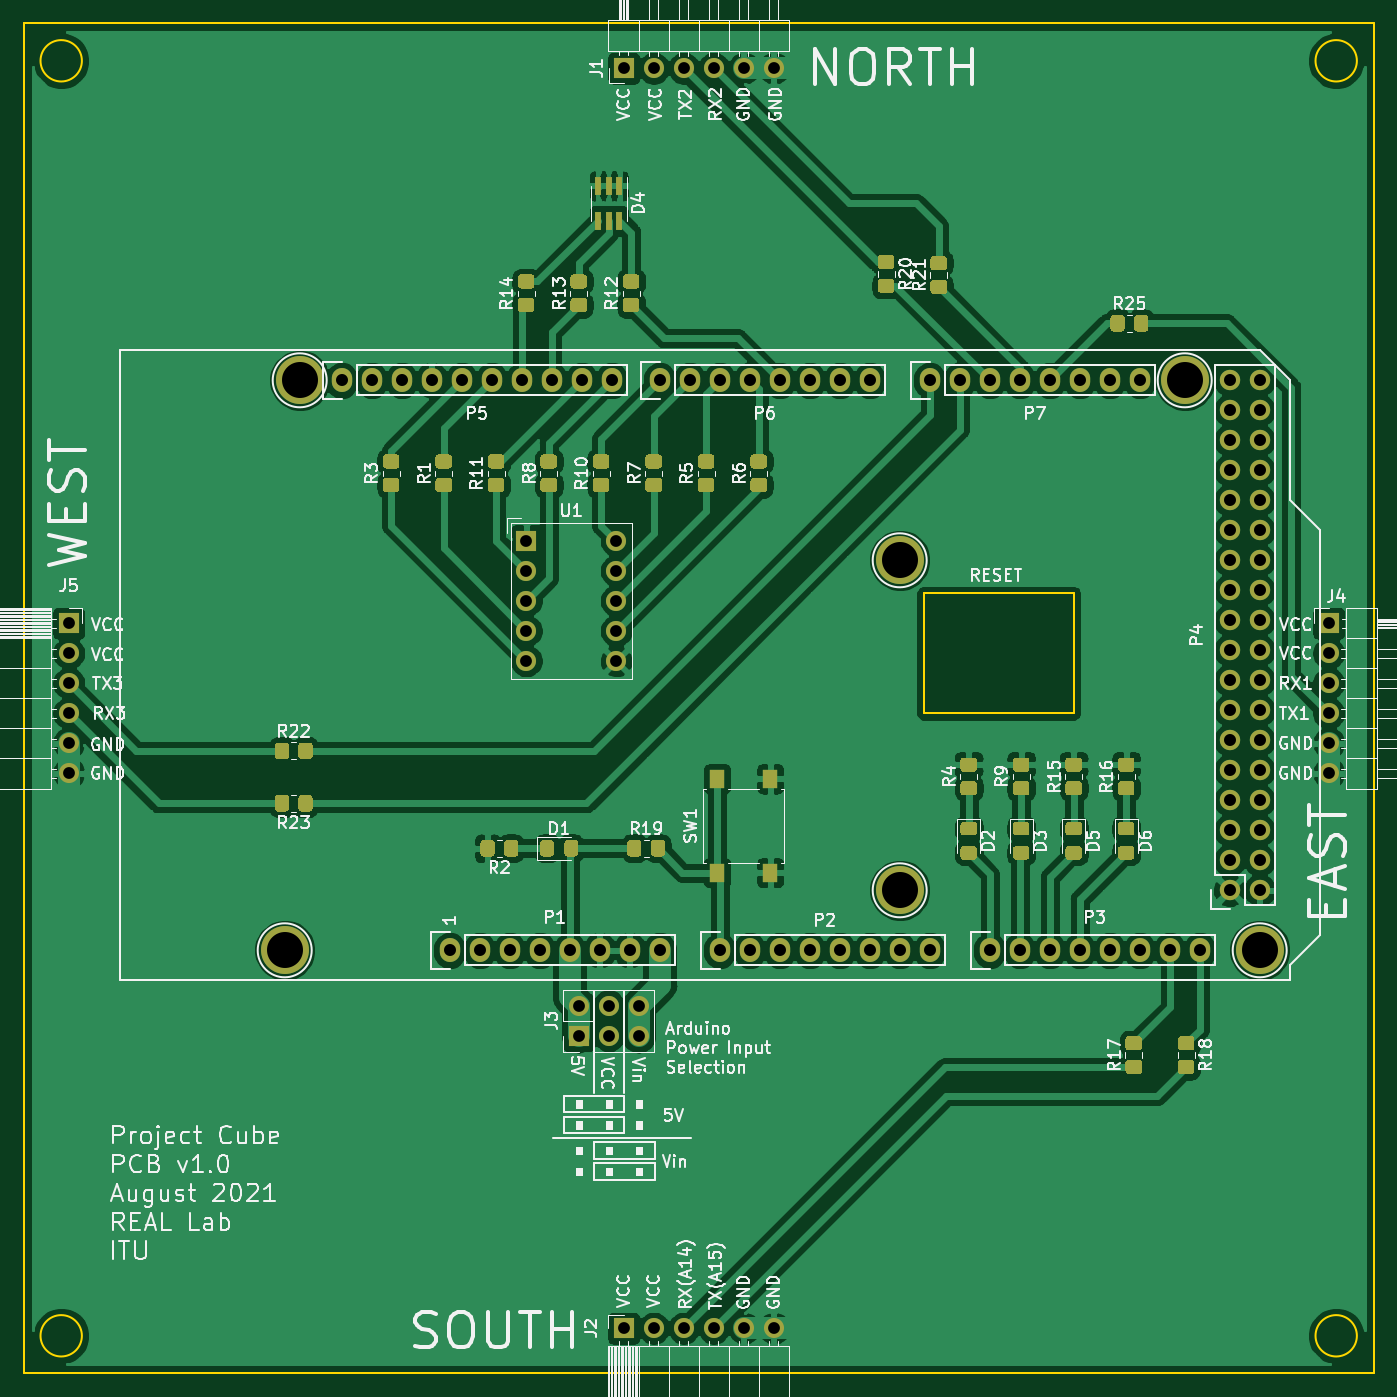
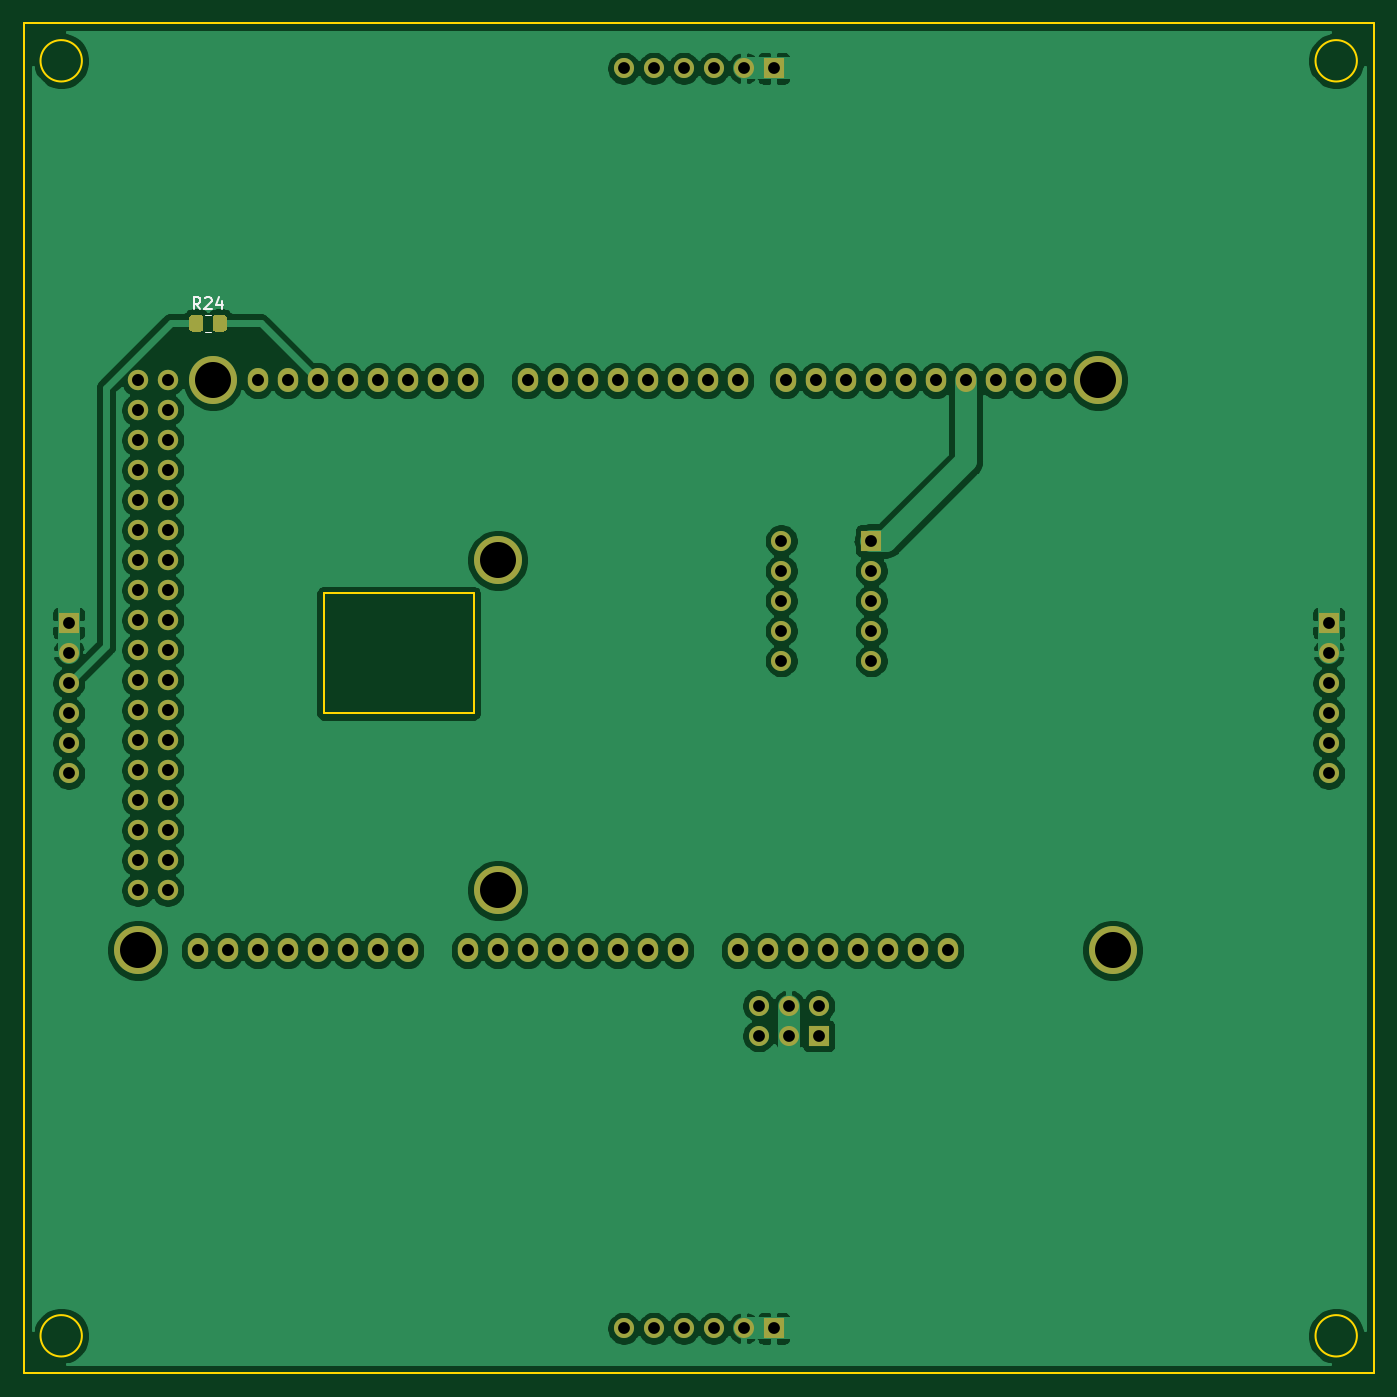
Circuit board: 11 layer files. Board 114.3 x 114.3 mm.
- bottom_copper: 2DMega-B_Cu.gbr (169084 bytes)
- bottom_mask: 2DMega-B_Mask.gbr (5073 bytes)
- paste: 2DMega-B_Paste.gbr (1153 bytes)
- bottom_silk: 2DMega-B_SilkS.gbr (1351 bytes)
- outline: 2DMega-Edge_Cuts.gbr (1197 bytes)
- top_copper: 2DMega-F_Cu.gbr (258692 bytes)
- top_mask: 2DMega-F_Mask.gbr (25116 bytes)
- paste: 2DMega-F_Paste.gbr (21196 bytes)
- top_silk: 2DMega-F_SilkS.gbr (101282 bytes)
- drill: 2DMega-NPTH.drl (275 bytes)
- drill: 2DMega-PTH.drl (2544 bytes)

=== bottom_copper: 2DMega-B_Cu.gbr (169084 bytes, source omitted) ===
=== bottom_mask: 2DMega-B_Mask.gbr ===
%TF.GenerationSoftware,KiCad,Pcbnew,(5.1.10)-1*%
%TF.CreationDate,2021-11-04T11:59:55+01:00*%
%TF.ProjectId,2DMega,32444d65-6761-42e6-9b69-6361645f7063,rev?*%
%TF.SameCoordinates,Original*%
%TF.FileFunction,Soldermask,Bot*%
%TF.FilePolarity,Negative*%
%FSLAX46Y46*%
G04 Gerber Fmt 4.6, Leading zero omitted, Abs format (unit mm)*
G04 Created by KiCad (PCBNEW (5.1.10)-1) date 2021-11-04 11:59:55*
%MOMM*%
%LPD*%
G01*
G04 APERTURE LIST*
%ADD10C,1.727200*%
%ADD11O,1.727200X1.727200*%
%ADD12O,1.727200X2.032000*%
%ADD13C,4.064000*%
%ADD14R,1.700000X1.700000*%
%ADD15O,1.700000X1.700000*%
%ADD16C,1.700000*%
G04 APERTURE END LIST*
D10*
%TO.C,P4*%
X197358000Y-114046000D03*
D11*
X199898000Y-114046000D03*
X197358000Y-111506000D03*
X199898000Y-111506000D03*
X197358000Y-108966000D03*
X199898000Y-108966000D03*
X197358000Y-106426000D03*
X199898000Y-106426000D03*
X197358000Y-103886000D03*
X199898000Y-103886000D03*
X197358000Y-101346000D03*
X199898000Y-101346000D03*
X197358000Y-98806000D03*
X199898000Y-98806000D03*
X197358000Y-96266000D03*
X199898000Y-96266000D03*
X197358000Y-93726000D03*
X199898000Y-93726000D03*
X197358000Y-91186000D03*
X199898000Y-91186000D03*
X197358000Y-88646000D03*
X199898000Y-88646000D03*
X197358000Y-86106000D03*
X199898000Y-86106000D03*
X197358000Y-83566000D03*
X199898000Y-83566000D03*
X197358000Y-81026000D03*
X199898000Y-81026000D03*
X197358000Y-78486000D03*
X199898000Y-78486000D03*
X197358000Y-75946000D03*
X199898000Y-75946000D03*
X197358000Y-73406000D03*
X199898000Y-73406000D03*
X197358000Y-70866000D03*
X199898000Y-70866000D03*
%TD*%
D12*
%TO.C,P1*%
X131318000Y-119126000D03*
X133858000Y-119126000D03*
X136398000Y-119126000D03*
X138938000Y-119126000D03*
X141478000Y-119126000D03*
X144018000Y-119126000D03*
X146558000Y-119126000D03*
X149098000Y-119126000D03*
%TD*%
%TO.C,P2*%
X154178000Y-119126000D03*
X156718000Y-119126000D03*
X159258000Y-119126000D03*
X161798000Y-119126000D03*
X164338000Y-119126000D03*
X166878000Y-119126000D03*
X169418000Y-119126000D03*
X171958000Y-119126000D03*
%TD*%
%TO.C,P3*%
X177038000Y-119126000D03*
X179578000Y-119126000D03*
X182118000Y-119126000D03*
X184658000Y-119126000D03*
X187198000Y-119126000D03*
X189738000Y-119126000D03*
X192278000Y-119126000D03*
X194818000Y-119126000D03*
%TD*%
%TO.C,P5*%
X122174000Y-70866000D03*
X124714000Y-70866000D03*
X127254000Y-70866000D03*
X129794000Y-70866000D03*
X132334000Y-70866000D03*
X134874000Y-70866000D03*
X137414000Y-70866000D03*
X139954000Y-70866000D03*
X142494000Y-70866000D03*
X145034000Y-70866000D03*
%TD*%
%TO.C,P6*%
X149098000Y-70866000D03*
X151638000Y-70866000D03*
X154178000Y-70866000D03*
X156718000Y-70866000D03*
X159258000Y-70866000D03*
X161798000Y-70866000D03*
X164338000Y-70866000D03*
X166878000Y-70866000D03*
%TD*%
%TO.C,P7*%
X171958000Y-70866000D03*
X174498000Y-70866000D03*
X177038000Y-70866000D03*
X179578000Y-70866000D03*
X182118000Y-70866000D03*
X184658000Y-70866000D03*
X187198000Y-70866000D03*
X189738000Y-70866000D03*
%TD*%
D13*
%TO.C,P8*%
X117348000Y-119126000D03*
%TD*%
%TO.C,P9*%
X169418000Y-114046000D03*
%TD*%
%TO.C,P10*%
X199898000Y-119126000D03*
%TD*%
%TO.C,P11*%
X118618000Y-70866000D03*
%TD*%
%TO.C,P12*%
X169418000Y-86106000D03*
%TD*%
%TO.C,P13*%
X193548000Y-70866000D03*
%TD*%
D14*
%TO.C,J1*%
X146050000Y-44450000D03*
D15*
X148590000Y-44450000D03*
X151130000Y-44450000D03*
X153670000Y-44450000D03*
X156210000Y-44450000D03*
X158750000Y-44450000D03*
%TD*%
D14*
%TO.C,J2*%
X146050000Y-151130000D03*
D15*
X148590000Y-151130000D03*
X151130000Y-151130000D03*
X153670000Y-151130000D03*
X156210000Y-151130000D03*
X158750000Y-151130000D03*
%TD*%
%TO.C,J4*%
X205740000Y-104140000D03*
X205740000Y-101600000D03*
X205740000Y-99060000D03*
X205740000Y-96520000D03*
X205740000Y-93980000D03*
D14*
X205740000Y-91440000D03*
%TD*%
D15*
%TO.C,J5*%
X99060000Y-104140000D03*
X99060000Y-101600000D03*
X99060000Y-99060000D03*
X99060000Y-96520000D03*
X99060000Y-93980000D03*
D14*
X99060000Y-91440000D03*
%TD*%
%TO.C,J3*%
X142240000Y-126365000D03*
D15*
X142240000Y-123825000D03*
X144780000Y-126365000D03*
X144780000Y-123825000D03*
X147320000Y-126365000D03*
X147320000Y-123825000D03*
%TD*%
D14*
%TO.C,U1*%
X137795000Y-84455000D03*
D16*
X137795000Y-86995000D03*
X137795000Y-89535000D03*
X137795000Y-92075000D03*
X137795000Y-94615000D03*
X145415000Y-94615000D03*
X145415000Y-92075000D03*
X145415000Y-89535000D03*
X145415000Y-86995000D03*
X145415000Y-84455000D03*
%TD*%
%TO.C,R24*%
G36*
G01*
X195545000Y-65589999D02*
X195545000Y-66490001D01*
G75*
G02*
X195295001Y-66740000I-249999J0D01*
G01*
X194594999Y-66740000D01*
G75*
G02*
X194345000Y-66490001I0J249999D01*
G01*
X194345000Y-65589999D01*
G75*
G02*
X194594999Y-65340000I249999J0D01*
G01*
X195295001Y-65340000D01*
G75*
G02*
X195545000Y-65589999I0J-249999D01*
G01*
G37*
G36*
G01*
X193545000Y-65589999D02*
X193545000Y-66490001D01*
G75*
G02*
X193295001Y-66740000I-249999J0D01*
G01*
X192594999Y-66740000D01*
G75*
G02*
X192345000Y-66490001I0J249999D01*
G01*
X192345000Y-65589999D01*
G75*
G02*
X192594999Y-65340000I249999J0D01*
G01*
X193295001Y-65340000D01*
G75*
G02*
X193545000Y-65589999I0J-249999D01*
G01*
G37*
%TD*%
M02*

=== paste: 2DMega-B_Paste.gbr ===
%TF.GenerationSoftware,KiCad,Pcbnew,(5.1.10)-1*%
%TF.CreationDate,2021-11-04T11:59:55+01:00*%
%TF.ProjectId,2DMega,32444d65-6761-42e6-9b69-6361645f7063,rev?*%
%TF.SameCoordinates,Original*%
%TF.FileFunction,Paste,Bot*%
%TF.FilePolarity,Positive*%
%FSLAX46Y46*%
G04 Gerber Fmt 4.6, Leading zero omitted, Abs format (unit mm)*
G04 Created by KiCad (PCBNEW (5.1.10)-1) date 2021-11-04 11:59:55*
%MOMM*%
%LPD*%
G01*
G04 APERTURE LIST*
G04 APERTURE END LIST*
%TO.C,R24*%
G36*
G01*
X195545000Y-65589999D02*
X195545000Y-66490001D01*
G75*
G02*
X195295001Y-66740000I-249999J0D01*
G01*
X194594999Y-66740000D01*
G75*
G02*
X194345000Y-66490001I0J249999D01*
G01*
X194345000Y-65589999D01*
G75*
G02*
X194594999Y-65340000I249999J0D01*
G01*
X195295001Y-65340000D01*
G75*
G02*
X195545000Y-65589999I0J-249999D01*
G01*
G37*
G36*
G01*
X193545000Y-65589999D02*
X193545000Y-66490001D01*
G75*
G02*
X193295001Y-66740000I-249999J0D01*
G01*
X192594999Y-66740000D01*
G75*
G02*
X192345000Y-66490001I0J249999D01*
G01*
X192345000Y-65589999D01*
G75*
G02*
X192594999Y-65340000I249999J0D01*
G01*
X193295001Y-65340000D01*
G75*
G02*
X193545000Y-65589999I0J-249999D01*
G01*
G37*
%TD*%
M02*

=== bottom_silk: 2DMega-B_SilkS.gbr ===
%TF.GenerationSoftware,KiCad,Pcbnew,(5.1.10)-1*%
%TF.CreationDate,2021-11-04T11:59:55+01:00*%
%TF.ProjectId,2DMega,32444d65-6761-42e6-9b69-6361645f7063,rev?*%
%TF.SameCoordinates,Original*%
%TF.FileFunction,Legend,Bot*%
%TF.FilePolarity,Positive*%
%FSLAX46Y46*%
G04 Gerber Fmt 4.6, Leading zero omitted, Abs format (unit mm)*
G04 Created by KiCad (PCBNEW (5.1.10)-1) date 2021-11-04 11:59:55*
%MOMM*%
%LPD*%
G01*
G04 APERTURE LIST*
%ADD10C,0.120000*%
%ADD11C,0.150000*%
G04 APERTURE END LIST*
D10*
%TO.C,R24*%
X194172064Y-65305000D02*
X193717936Y-65305000D01*
X194172064Y-66775000D02*
X193717936Y-66775000D01*
D11*
X194587857Y-64842380D02*
X194921190Y-64366190D01*
X195159285Y-64842380D02*
X195159285Y-63842380D01*
X194778333Y-63842380D01*
X194683095Y-63890000D01*
X194635476Y-63937619D01*
X194587857Y-64032857D01*
X194587857Y-64175714D01*
X194635476Y-64270952D01*
X194683095Y-64318571D01*
X194778333Y-64366190D01*
X195159285Y-64366190D01*
X194206904Y-63937619D02*
X194159285Y-63890000D01*
X194064047Y-63842380D01*
X193825952Y-63842380D01*
X193730714Y-63890000D01*
X193683095Y-63937619D01*
X193635476Y-64032857D01*
X193635476Y-64128095D01*
X193683095Y-64270952D01*
X194254523Y-64842380D01*
X193635476Y-64842380D01*
X192778333Y-64175714D02*
X192778333Y-64842380D01*
X193016428Y-63794761D02*
X193254523Y-64509047D01*
X192635476Y-64509047D01*
%TD*%
M02*

=== outline: 2DMega-Edge_Cuts.gbr ===
%TF.GenerationSoftware,KiCad,Pcbnew,(5.1.10)-1*%
%TF.CreationDate,2021-11-04T11:59:55+01:00*%
%TF.ProjectId,2DMega,32444d65-6761-42e6-9b69-6361645f7063,rev?*%
%TF.SameCoordinates,Original*%
%TF.FileFunction,Profile,NP*%
%FSLAX46Y46*%
G04 Gerber Fmt 4.6, Leading zero omitted, Abs format (unit mm)*
G04 Created by KiCad (PCBNEW (5.1.10)-1) date 2021-11-04 11:59:55*
%MOMM*%
%LPD*%
G01*
G04 APERTURE LIST*
%TA.AperFunction,Profile*%
%ADD10C,0.150000*%
%TD*%
G04 APERTURE END LIST*
D10*
X100176035Y-151765000D02*
G75*
G03*
X100176035Y-151765000I-1751035J0D01*
G01*
X208126035Y-151765000D02*
G75*
G03*
X208126035Y-151765000I-1751035J0D01*
G01*
X208126035Y-43815000D02*
G75*
G03*
X208126035Y-43815000I-1751035J0D01*
G01*
X100176035Y-43815000D02*
G75*
G03*
X100176035Y-43815000I-1751035J0D01*
G01*
X171450000Y-99060000D02*
X171450000Y-88900000D01*
X184150000Y-99060000D02*
X171450000Y-99060000D01*
X184150000Y-88900000D02*
X184150000Y-99060000D01*
X171450000Y-88900000D02*
X184150000Y-88900000D01*
X209550000Y-154940000D02*
X95250000Y-154940000D01*
X209550000Y-40640000D02*
X209550000Y-154940000D01*
X95250000Y-40640000D02*
X209550000Y-40640000D01*
X95250000Y-40640000D02*
X95250000Y-154940000D01*
M02*

=== top_copper: 2DMega-F_Cu.gbr (258692 bytes, source omitted) ===
=== top_mask: 2DMega-F_Mask.gbr (25116 bytes, source omitted) ===
=== paste: 2DMega-F_Paste.gbr (21196 bytes, source omitted) ===
=== top_silk: 2DMega-F_SilkS.gbr (101282 bytes, source omitted) ===
=== drill: 2DMega-NPTH.drl ===
M48
; DRILL file {KiCad (5.1.10)-1} date 11/04/21 11:59:46
; FORMAT={-:-/ absolute / metric / decimal}
; #@! TF.CreationDate,2021-11-04T11:59:46+01:00
; #@! TF.GenerationSoftware,Kicad,Pcbnew,(5.1.10)-1
; #@! TF.FileFunction,NonPlated,1,2,NPTH
FMAT,2
METRIC
%
G90
G05
T0
M30

=== drill: 2DMega-PTH.drl ===
M48
; DRILL file {KiCad (5.1.10)-1} date 11/04/21 11:59:46
; FORMAT={-:-/ absolute / metric / decimal}
; #@! TF.CreationDate,2021-11-04T11:59:46+01:00
; #@! TF.GenerationSoftware,Kicad,Pcbnew,(5.1.10)-1
; #@! TF.FileFunction,Plated,1,2,PTH
FMAT,2
METRIC
T1C1.000
T2C1.016
T3C3.048
%
G90
G05
T1
X99.06Y-91.44
X99.06Y-93.98
X99.06Y-96.52
X99.06Y-99.06
X99.06Y-101.6
X99.06Y-104.14
X137.795Y-84.455
X137.795Y-86.995
X137.795Y-89.535
X137.795Y-92.075
X137.795Y-94.615
X142.24Y-123.825
X142.24Y-126.365
X144.78Y-123.825
X144.78Y-126.365
X145.415Y-84.455
X145.415Y-86.995
X145.415Y-89.535
X145.415Y-92.075
X145.415Y-94.615
X146.05Y-44.45
X146.05Y-151.13
X147.32Y-123.825
X147.32Y-126.365
X148.59Y-44.45
X148.59Y-151.13
X151.13Y-44.45
X151.13Y-151.13
X153.67Y-44.45
X153.67Y-151.13
X156.21Y-44.45
X156.21Y-151.13
X158.75Y-44.45
X158.75Y-151.13
X205.74Y-91.44
X205.74Y-93.98
X205.74Y-96.52
X205.74Y-99.06
X205.74Y-101.6
X205.74Y-104.14
T2
X122.174Y-70.866
X124.714Y-70.866
X127.254Y-70.866
X129.794Y-70.866
X131.318Y-119.126
X132.334Y-70.866
X133.858Y-119.126
X134.874Y-70.866
X136.398Y-119.126
X137.414Y-70.866
X138.938Y-119.126
X139.954Y-70.866
X141.478Y-119.126
X142.494Y-70.866
X144.018Y-119.126
X145.034Y-70.866
X146.558Y-119.126
X149.098Y-70.866
X149.098Y-119.126
X151.638Y-70.866
X154.178Y-70.866
X154.178Y-119.126
X156.718Y-70.866
X156.718Y-119.126
X159.258Y-70.866
X159.258Y-119.126
X161.798Y-70.866
X161.798Y-119.126
X164.338Y-70.866
X164.338Y-119.126
X166.878Y-70.866
X166.878Y-119.126
X169.418Y-119.126
X171.958Y-70.866
X171.958Y-119.126
X174.498Y-70.866
X177.038Y-70.866
X177.038Y-119.126
X179.578Y-70.866
X179.578Y-119.126
X182.118Y-70.866
X182.118Y-119.126
X184.658Y-70.866
X184.658Y-119.126
X187.198Y-70.866
X187.198Y-119.126
X189.738Y-70.866
X189.738Y-119.126
X192.278Y-119.126
X194.818Y-119.126
X197.358Y-70.866
X197.358Y-73.406
X197.358Y-75.946
X197.358Y-78.486
X197.358Y-81.026
X197.358Y-83.566
X197.358Y-86.106
X197.358Y-88.646
X197.358Y-91.186
X197.358Y-93.726
X197.358Y-96.266
X197.358Y-98.806
X197.358Y-101.346
X197.358Y-103.886
X197.358Y-106.426
X197.358Y-108.966
X197.358Y-111.506
X197.358Y-114.046
X199.898Y-70.866
X199.898Y-73.406
X199.898Y-75.946
X199.898Y-78.486
X199.898Y-81.026
X199.898Y-83.566
X199.898Y-86.106
X199.898Y-88.646
X199.898Y-91.186
X199.898Y-93.726
X199.898Y-96.266
X199.898Y-98.806
X199.898Y-101.346
X199.898Y-103.886
X199.898Y-106.426
X199.898Y-108.966
X199.898Y-111.506
X199.898Y-114.046
T3
X117.348Y-119.126
X118.618Y-70.866
X169.418Y-86.106
X169.418Y-114.046
X193.548Y-70.866
X199.898Y-119.126
T0
M30

